Dataset: chess_dataset (GitHub, ShyEagle21/Practice). Classes: insufficient material, sufficient material.

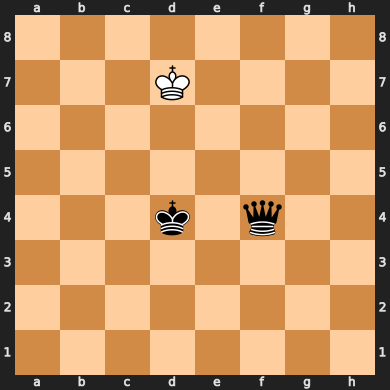
Label: sufficient material

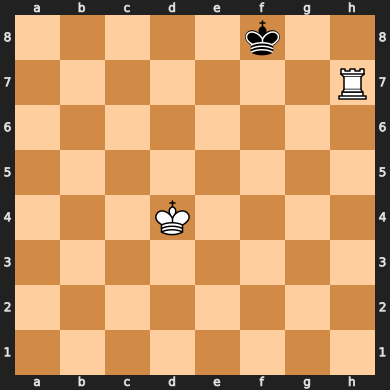
Label: sufficient material

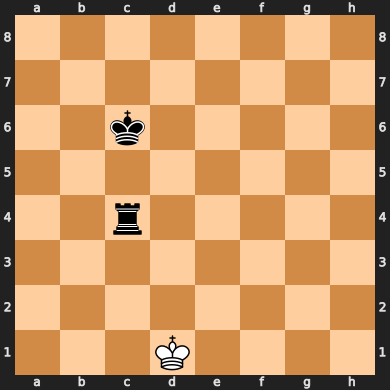
Label: sufficient material

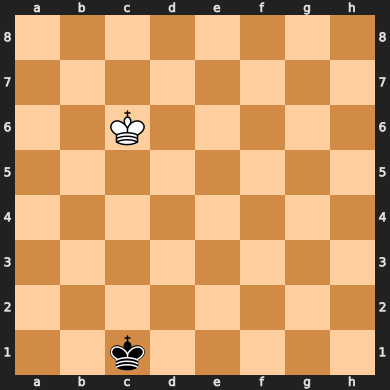
Label: insufficient material

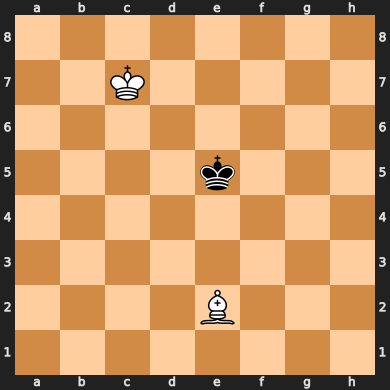
Label: insufficient material

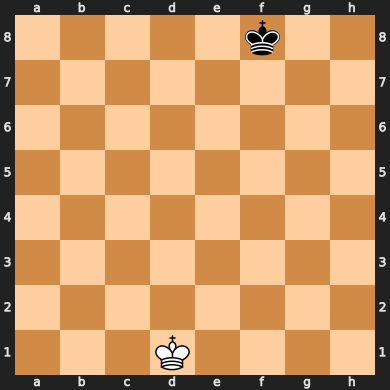
Label: insufficient material
